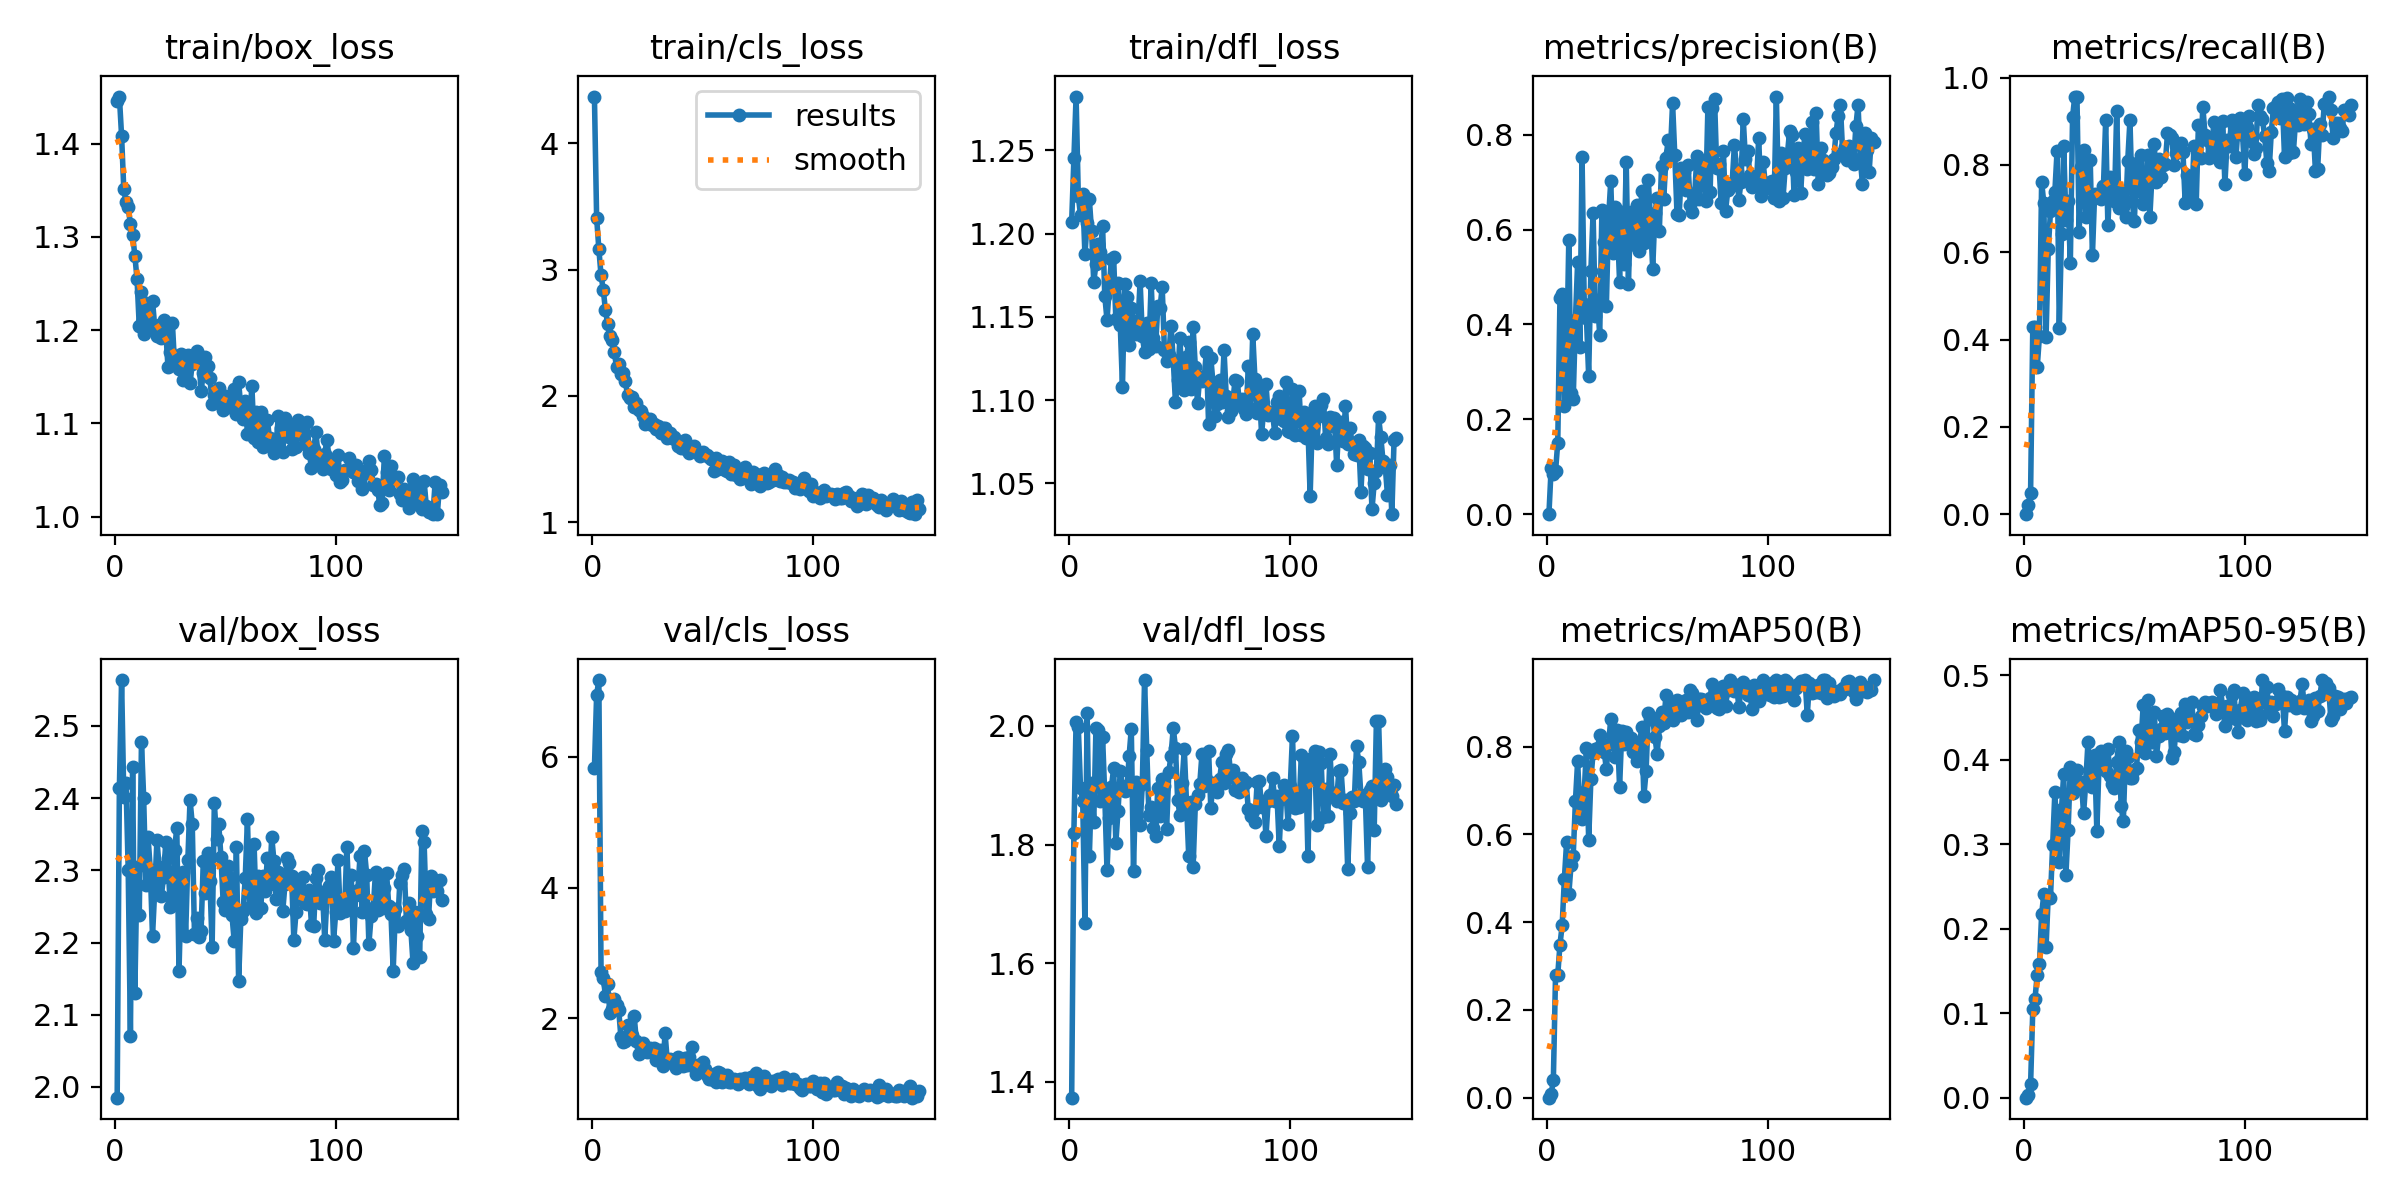

The file beside this chart, header and first rows:
epoch, time, train/box_loss, train/cls_loss, train/dfl_loss, metrics/precision(B), metrics/recall(B), metrics/mAP50(B), metrics/mAP50-95(B), val/box_loss, val/cls_loss, val/dfl_loss, lr/pg0, lr/pg1, lr/pg2
1, 43.25, 1.446, 4.368, 1.207, 0, 0, 0, 0, 1.985, 5.831, 1.373, 0.0705, 0.003278, 0.003278
2, 72.6, 1.451, 3.408, 1.246, 0.09632, 0.02174, 0.00837, 0.00328, 2.414, 6.949, 1.82, 0.04047, 0.00658, 0.00658
3, 98.79, 1.408, 3.163, 1.282, 0.08443, 0.04936, 0.03917, 0.01563, 2.564, 7.178, 2.007, 0.01041, 0.00985, 0.00985
4, 124.4, 1.351, 2.954, 1.222, 0.09081, 0.4294, 0.2799, 0.1047, 2.401, 2.71, 1.997, 0.009857, 0.009857, 0.009857
5, 147.8, 1.337, 2.841, 1.211, 0.151, 0.4283, 0.2801, 0.1171, 2.421, 2.623, 1.895, 0.00981, 0.00981, 0.00981
6, 172.8, 1.332, 2.677, 1.224, 0.4553, 0.337, 0.3488, 0.1455, 2.3, 2.341, 1.874, 0.009763, 0.009763, 0.009763
7, 197.5, 1.314, 2.57, 1.187, 0.4634, 0.4076, 0.3932, 0.1576, 2.071, 2.528, 1.668, 0.009715, 0.009715, 0.009715
8, 222.6, 1.302, 2.47, 1.206, 0.2276, 0.7609, 0.4993, 0.2169, 2.443, 2.077, 2.022, 0.009668, 0.009668, 0.009668
9, 247.5, 1.28, 2.439, 1.221, 0.3143, 0.712, 0.5817, 0.2409, 2.129, 2.135, 1.78, 0.00962, 0.00962, 0.00962
10, 274.6, 1.255, 2.35, 1.202, 0.579, 0.4049, 0.4633, 0.1782, 2.304, 2.29, 1.904, 0.009572, 0.009572, 0.009572
11, 300.2, 1.204, 2.227, 1.171, 0.2559, 0.6065, 0.5294, 0.2391, 2.238, 2.208, 1.838, 0.009525, 0.009525, 0.009525
12, 324.9, 1.241, 2.249, 1.182, 0.2437, 0.6935, 0.5515, 0.2367, 2.478, 2.127, 1.996, 0.009477, 0.009477, 0.009477
13, 350.3, 1.196, 2.17, 1.194, 0.4089, 0.7166, 0.6756, 0.2991, 2.4, 1.705, 1.993, 0.00943, 0.00943, 0.00943
14, 374.7, 1.229, 2.179, 1.189, 0.5309, 0.739, 0.7663, 0.3618, 2.28, 1.642, 1.874, 0.009383, 0.009383, 0.009383
15, 399.6, 1.227, 2.117, 1.204, 0.3524, 0.8326, 0.66, 0.3018, 2.346, 1.646, 1.981, 0.009335, 0.009335, 0.009335
16, 423.8, 1.203, 2.005, 1.163, 0.7532, 0.4271, 0.6353, 0.2785, 2.301, 1.896, 1.882, 0.009288, 0.009288, 0.009288
17, 448.4, 1.232, 1.985, 1.148, 0.4426, 0.6413, 0.6975, 0.3415, 2.209, 1.825, 1.756, 0.00924, 0.00924, 0.00924
18, 473, 1.204, 1.989, 1.167, 0.4129, 0.8424, 0.7966, 0.3834, 2.272, 1.736, 1.844, 0.009192, 0.009192, 0.009192
19, 496.6, 1.194, 1.912, 1.185, 0.2917, 0.6739, 0.5867, 0.2641, 2.342, 2.037, 1.897, 0.009145, 0.009145, 0.009145
20, 521.7, 1.206, 1.942, 1.186, 0.5126, 0.7182, 0.7257, 0.317, 2.305, 1.647, 1.928, 0.009097, 0.009097, 0.009097
21, 546.4, 1.192, 1.892, 1.148, 0.6347, 0.5761, 0.7862, 0.3908, 2.264, 1.445, 1.803, 0.00905, 0.00905, 0.00905
22, 571.1, 1.211, 1.884, 1.171, 0.417, 0.9087, 0.7942, 0.36, 2.291, 1.571, 1.857, 0.009003, 0.009003, 0.009003
23, 594.9, 1.2, 1.844, 1.145, 0.4521, 0.9565, 0.7962, 0.3706, 2.339, 1.614, 1.924, 0.008955, 0.008955, 0.008955
24, 619, 1.161, 1.779, 1.108, 0.3778, 0.9565, 0.8256, 0.3875, 2.317, 1.504, 1.899, 0.008908, 0.008908, 0.008908
25, 644.2, 1.177, 1.803, 1.17, 0.6419, 0.6465, 0.799, 0.3675, 2.249, 1.489, 1.89, 0.00886, 0.00886, 0.00886
26, 670, 1.208, 1.82, 1.162, 0.5741, 0.7955, 0.7888, 0.3737, 2.254, 1.54, 1.891, 0.008812, 0.008812, 0.008812
27, 693.3, 1.162, 1.769, 1.133, 0.4379, 0.8337, 0.7501, 0.3362, 2.329, 1.485, 1.949, 0.008765, 0.008765, 0.008765
28, 718.8, 1.168, 1.777, 1.156, 0.6234, 0.6809, 0.8049, 0.3738, 2.359, 1.537, 1.995, 0.008717, 0.008717, 0.008717
29, 743.5, 1.158, 1.74, 1.147, 0.7019, 0.7211, 0.8626, 0.4212, 2.16, 1.357, 1.756, 0.00867, 0.00867, 0.00867
30, 768.1, 1.174, 1.765, 1.139, 0.5501, 0.8115, 0.8075, 0.382, 2.28, 1.516, 1.905, 0.008622, 0.008622, 0.008622
31, 794.1, 1.147, 1.709, 1.145, 0.6483, 0.5928, 0.7754, 0.3671, 2.297, 1.514, 1.898, 0.008575, 0.008575, 0.008575
32, 817.9, 1.157, 1.749, 1.171, 0.6076, 0.7337, 0.8369, 0.4056, 2.209, 1.262, 1.833, 0.008528, 0.008528, 0.008528
33, 843.2, 1.173, 1.748, 1.138, 0.49, 0.7255, 0.707, 0.3159, 2.314, 1.77, 1.902, 0.00848, 0.00848, 0.00848
34, 868.1, 1.143, 1.668, 1.129, 0.6366, 0.7261, 0.8365, 0.3947, 2.398, 1.341, 2.077, 0.008433, 0.008433, 0.008433
35, 892.1, 1.164, 1.706, 1.146, 0.5276, 0.7209, 0.8064, 0.4103, 2.364, 1.381, 1.96, 0.008385, 0.008385, 0.008385
36, 915.7, 1.168, 1.666, 1.131, 0.7433, 0.7509, 0.8341, 0.4036, 2.212, 1.307, 1.849, 0.008337, 0.008337, 0.008337
37, 940, 1.177, 1.672, 1.17, 0.4862, 0.9022, 0.8196, 0.3862, 2.234, 1.344, 1.863, 0.00829, 0.00829, 0.00829
38, 964.9, 1.169, 1.651, 1.137, 0.6376, 0.6621, 0.8208, 0.4127, 2.208, 1.245, 1.828, 0.008242, 0.008242, 0.008242
39, 991.2, 1.134, 1.606, 1.132, 0.603, 0.7713, 0.7877, 0.3806, 2.216, 1.404, 1.814, 0.008195, 0.008195, 0.008195
40, 1016, 1.154, 1.59, 1.156, 0.5669, 0.748, 0.8042, 0.3712, 2.313, 1.319, 1.895, 0.008148, 0.008148, 0.008148
41, 1040, 1.171, 1.607, 1.155, 0.6525, 0.7181, 0.7681, 0.3668, 2.269, 1.269, 1.848, 0.0081, 0.0081, 0.0081
42, 1065, 1.162, 1.656, 1.168, 0.555, 0.9243, 0.8006, 0.3971, 2.324, 1.39, 1.91, 0.008053, 0.008053, 0.008053
43, 1090, 1.149, 1.57, 1.13, 0.681, 0.7008, 0.8455, 0.4205, 2.285, 1.281, 1.899, 0.008005, 0.008005, 0.008005
44, 1115, 1.121, 1.547, 1.123, 0.5709, 0.7369, 0.6876, 0.3448, 2.194, 1.41, 1.827, 0.007957, 0.007957, 0.007957
45, 1138, 1.13, 1.575, 1.127, 0.5933, 0.7035, 0.7435, 0.3268, 2.393, 1.565, 1.923, 0.00791, 0.00791, 0.00791
46, 1163, 1.136, 1.607, 1.145, 0.7039, 0.6797, 0.8772, 0.4107, 2.344, 1.258, 1.95, 0.007862, 0.007862, 0.007862
47, 1188, 1.138, 1.568, 1.124, 0.6212, 0.8098, 0.864, 0.403, 2.364, 1.15, 1.996, 0.007815, 0.007815, 0.007815
48, 1212, 1.122, 1.559, 1.099, 0.5171, 0.9022, 0.8643, 0.3786, 2.318, 1.289, 1.964, 0.007768, 0.007768, 0.007768
49, 1237, 1.114, 1.525, 1.112, 0.6347, 0.7174, 0.8214, 0.3783, 2.256, 1.261, 1.875, 0.00772, 0.00772, 0.00772
50, 1261, 1.129, 1.554, 1.137, 0.6663, 0.6712, 0.7835, 0.3881, 2.246, 1.336, 1.851, 0.007672, 0.007672, 0.007672
51, 1286, 1.119, 1.532, 1.112, 0.5971, 0.8044, 0.8459, 0.3907, 2.306, 1.228, 1.904, 0.007625, 0.007625, 0.007625
52, 1311, 1.118, 1.534, 1.106, 0.7351, 0.7405, 0.8778, 0.435, 2.289, 1.138, 1.961, 0.007578, 0.007578, 0.007578
53, 1335, 1.126, 1.517, 1.126, 0.6651, 0.8217, 0.8542, 0.4205, 2.238, 1.065, 1.869, 0.00753, 0.00753, 0.00753
54, 1359, 1.137, 1.499, 1.135, 0.7508, 0.7103, 0.9167, 0.4645, 2.202, 1.076, 1.781, 0.007482, 0.007482, 0.007482
55, 1383, 1.11, 1.408, 1.106, 0.788, 0.7276, 0.8758, 0.4077, 2.332, 1.141, 1.872, 0.007435, 0.007435, 0.007435
56, 1408, 1.144, 1.511, 1.144, 0.7605, 0.8232, 0.8998, 0.4702, 2.146, 1.028, 1.763, 0.007387, 0.007387, 0.007387
57, 1433, 1.117, 1.424, 1.12, 0.8664, 0.68, 0.8599, 0.4213, 2.232, 1.169, 1.868, 0.00734, 0.00734, 0.00734
58, 1457, 1.105, 1.445, 1.098, 0.7568, 0.7779, 0.8869, 0.4211, 2.244, 1.167, 1.883, 0.007293, 0.007293, 0.007293
59, 1482, 1.124, 1.484, 1.114, 0.6335, 0.8478, 0.9067, 0.4568, 2.29, 1.03, 1.902, 0.007245, 0.007245, 0.007245
60, 1508, 1.089, 1.414, 1.112, 0.6316, 0.7606, 0.88, 0.4039, 2.371, 1.121, 1.952, 0.007197, 0.007197, 0.007197
... 88 more rows
